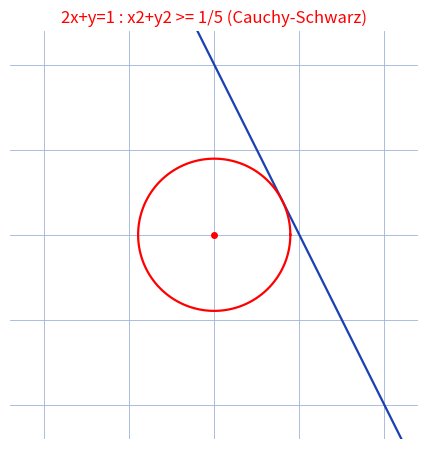

The matplotlib source for this figure:
"""Reproduit le fond de cauchy-schwarz-droite-disque (ax+by=1 => 1/(x^2+y^2) <= a^2+b^2).

Fond : Cauchy-Schwarz, ex. a=2, b=1. Droite 2x+y=1 a distance
1/sqrt(5) de l'origine ; tout point (x,y) de la droite verifie
x^2+y^2 >= 1/5, soit 1/(x^2+y^2) <= 5. Reproduction : droite bleue,
cercle minimal rouge de rayon 1/sqrt(5).
Style "stylo" : droite bleue, cercle rouge, fond quadrille bleu.

Sortie : raw/analyse-fonctions/cauchy-schwarz-droite-disque/assets/cauchy-droite-cercle.png

Usage :
  uv run scripts/reproduce_cauchy-schwarz-droite-disque_1.py   (depuis ~/KpihX-Labs/Explore/lab/)
"""

import matplotlib.pyplot as plt
import numpy as np
from pathlib import Path

OUT = (
    Path.home()
    / "KpihX-Labs/Explore/sciencurious/raw/photos-dessins"
    "/cauchy-schwarz-droite-disque/assets/cauchy-droite-cercle.png"
)
OUT.parent.mkdir(parents=True, exist_ok=True)

BLUE, RED = "#1a3fb5", "red"

a, b = 2.0, 1.0
r = 1.0 / np.sqrt(a**2 + b**2)

xs = np.linspace(-1.2, 1.2, 400)
ys = (1 - a * xs) / b

th = np.linspace(0, 2 * np.pi, 400)
cx, cy = r * np.cos(th), r * np.sin(th)

fig, ax = plt.subplots(figsize=(6.4, 4.6))
ax.grid(True, color="#9db3d8", linewidth=0.6)
ax.set_axisbelow(True)
ax.tick_params(labelbottom=False, labelleft=False, length=0)
for spine in ax.spines.values():
    spine.set_visible(False)

ax.set_aspect("equal")
ax.plot(xs, ys, color=BLUE, linewidth=1.6)
ax.plot(cx, cy, color=RED, linewidth=1.6)
ax.plot([0], [0], "o", color=RED, markersize=4)
ax.set_xlim(-1.2, 1.2)
ax.set_ylim(-1.2, 1.2)
ax.set_title("2x+y=1 : x2+y2 >= 1/5 (Cauchy-Schwarz)", color=RED, fontsize=12)

fig.tight_layout()
fig.savefig(OUT, dpi=150)
print(f"OK -> {OUT} ({OUT.stat().st_size} o)")
